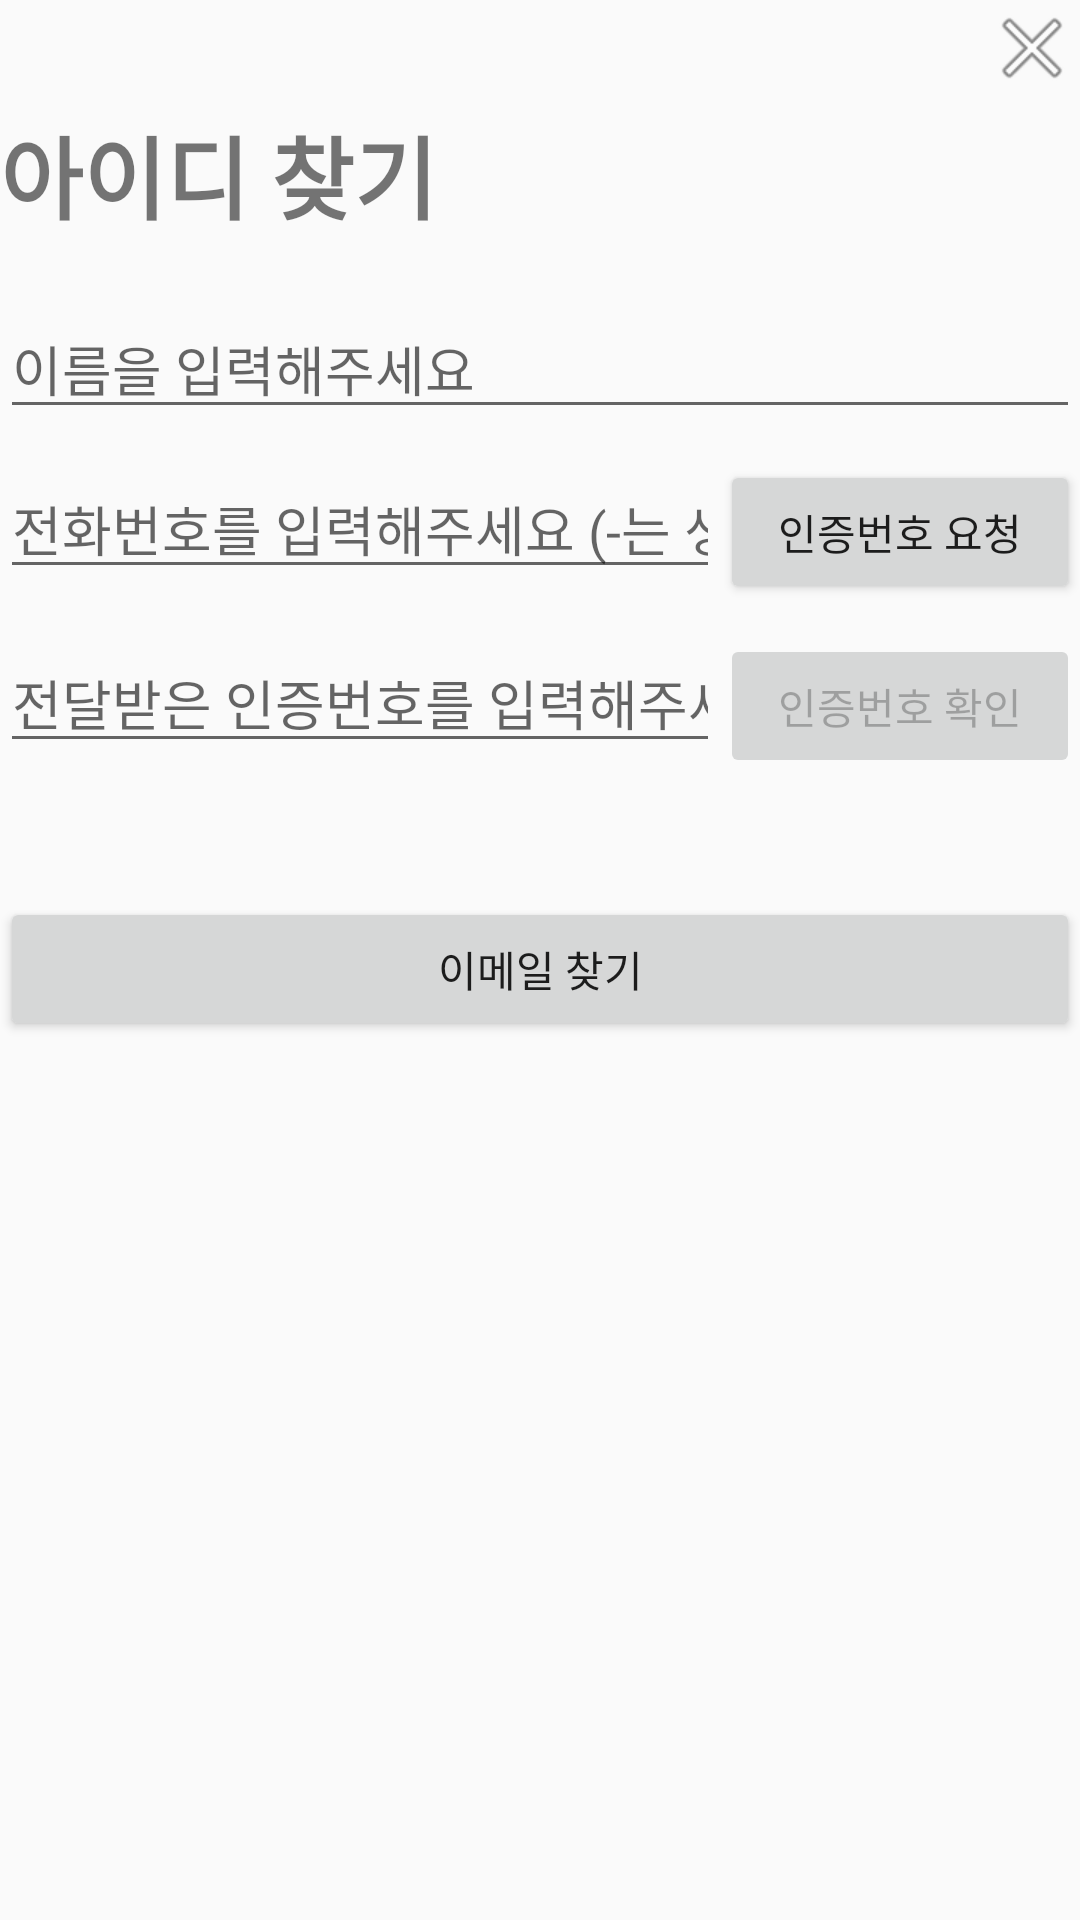

Reconstruct the res/layout file that produces this screen, plus the resources it refers to.
<!-- AndroidManifest.xml: application theme Theme.AppCompat.Light.NoActionBar -->
<!-- res/layout/popup_findid.xml -->
<?xml version="1.0" encoding="utf-8"?>
<LinearLayout xmlns:android="http://schemas.android.com/apk/res/android"
    xmlns:app="http://schemas.android.com/apk/res-auto"
    xmlns:tools="http://schemas.android.com/tools"
    android:layout_width="match_parent"
    android:layout_height="match_parent"
    android:layout_margin="30dp"
    android:orientation="vertical">

    <ImageView
        android:id="@+id/findid_exit"
        android:layout_width="wrap_content"
        android:layout_height="wrap_content"
        android:layout_gravity="right"
        android:src="@android:drawable/ic_menu_close_clear_cancel" />

    <TextView
        android:id="@+id/textView8"
        android:layout_width="wrap_content"
        android:layout_height="wrap_content"
        android:layout_marginTop="4dp"
        android:layout_marginBottom="20dp"
        android:text="아이디 찾기"
        android:textSize="30sp"
        android:textStyle="bold" />

    <LinearLayout
        android:id="@+id/linearLayout2"
        android:layout_width="match_parent"
        android:layout_height="wrap_content"
        android:layout_marginBottom="30dp"
        android:gravity="center"
        android:orientation="vertical">

        <EditText
            android:id="@+id/findid_name"
            android:layout_width="match_parent"
            android:layout_height="wrap_content"
            android:layout_marginBottom="10dp"
            android:ems="10"
            android:hint="이름을 입력해주세요"
            android:inputType="textPersonName" />

        <LinearLayout
            android:layout_width="match_parent"
            android:layout_height="wrap_content"
            android:layout_marginBottom="10dp"
            android:orientation="horizontal">

            <EditText
                android:id="@+id/findid_phone"
                android:layout_width="0dp"
                android:layout_height="wrap_content"
                android:layout_weight="2"
                android:ems="10"
                android:hint="전화번호를 입력해주세요 (-는 생략)"
                android:inputType="phone" />

            <Button
                android:id="@+id/findid_phoneBtn"
                android:layout_width="0dp"
                android:layout_height="wrap_content"
                android:layout_weight="1"
                android:text="인증번호 요청" />
        </LinearLayout>

        <LinearLayout
            android:layout_width="match_parent"
            android:layout_height="wrap_content"
            android:layout_marginBottom="10dp"
            android:orientation="horizontal">

            <EditText
                android:id="@+id/findid_authnumber"
                android:layout_width="0dp"
                android:layout_height="wrap_content"
                android:layout_weight="2"
                android:ems="10"
                android:hint="전달받은 인증번호를 입력해주세요."
                android:inputType="number" />

            <Button
                android:id="@+id/findid_authBtn"
                android:layout_width="0dp"
                android:layout_height="wrap_content"
                android:layout_weight="1"
                android:enabled="false"
                android:text="인증번호 확인" />
        </LinearLayout>

    </LinearLayout>

    <Button
        android:id="@+id/findid_findBtn"
        android:layout_width="match_parent"
        android:layout_height="wrap_content"
        android:text="이메일 찾기" />
</LinearLayout>
<!-- resources referenced by this layout -->
<resources>

</resources>
